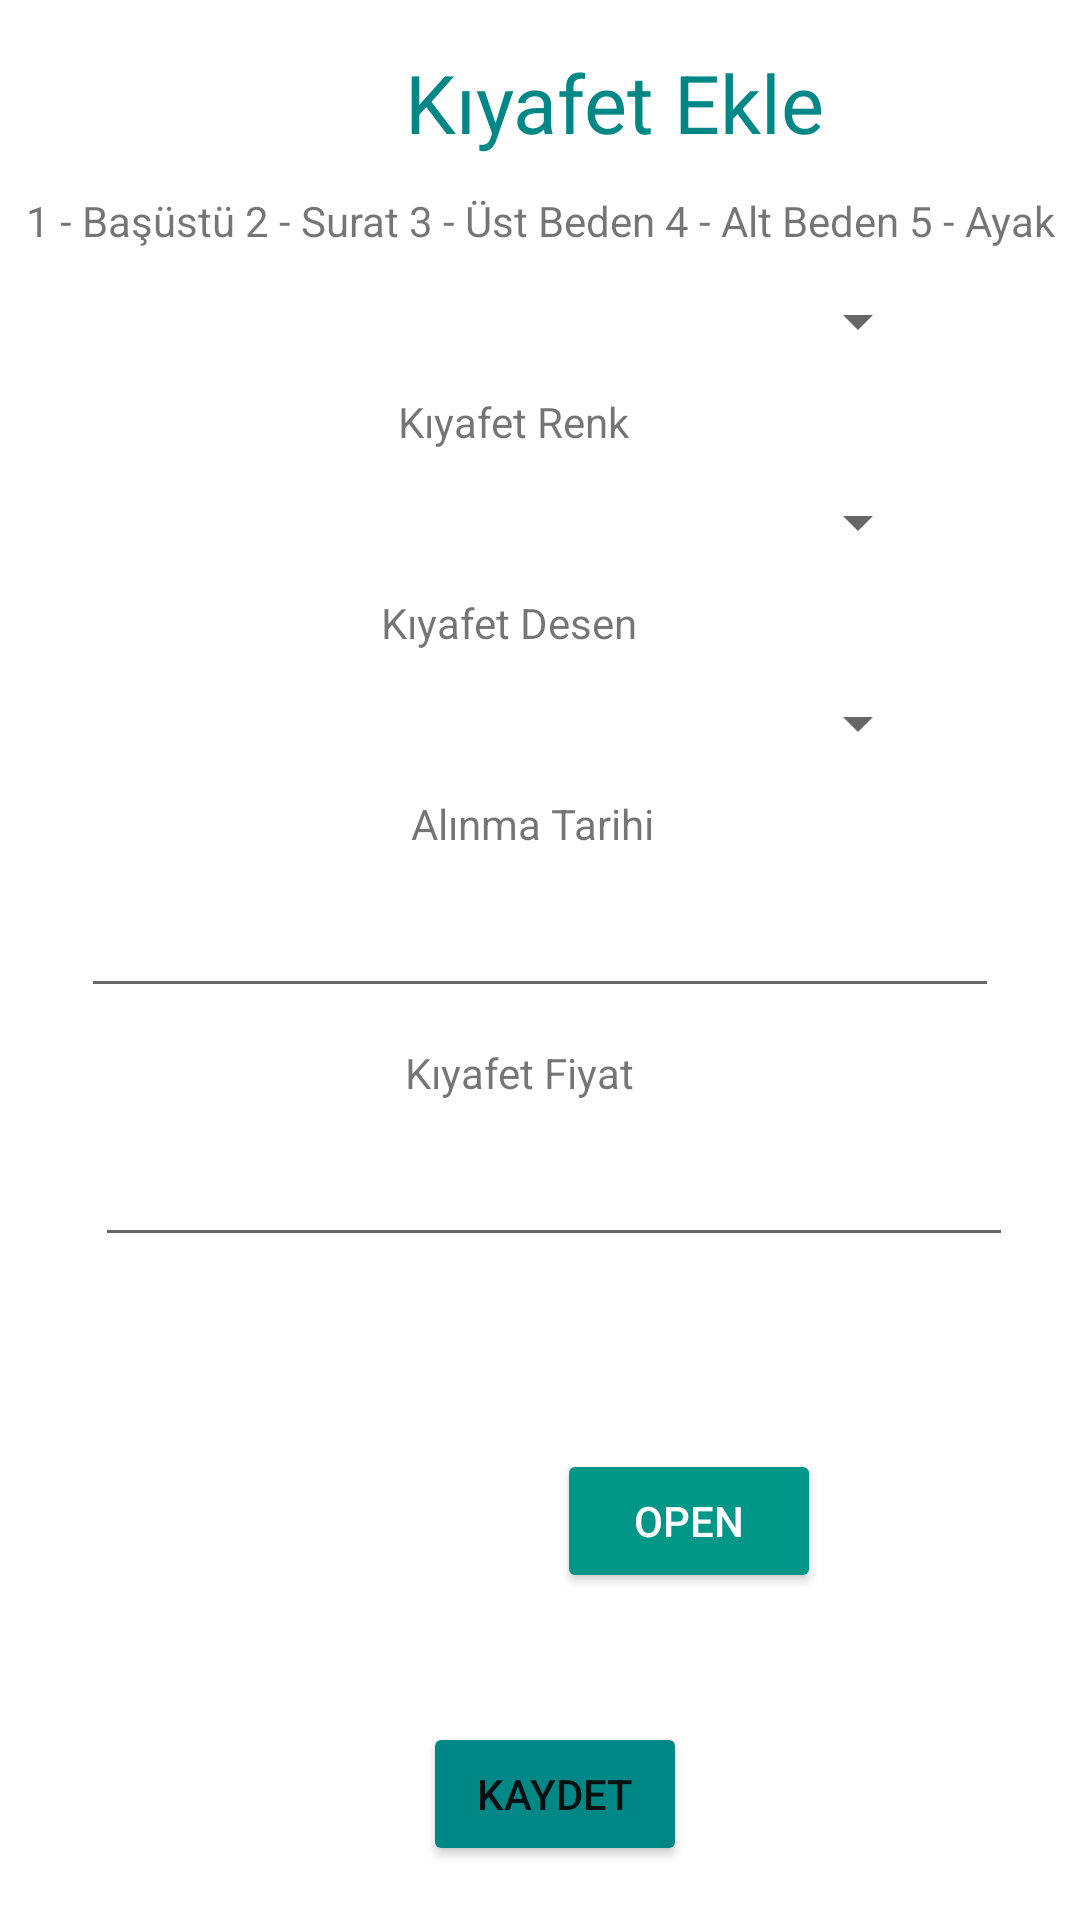

Write the Android layout XML for this screen, with the resource values it uses.
<!-- AndroidManifest.xml: application theme Theme.SanalDolap -->
<!-- res/layout/activity_kiyafet_ekle.xml -->
<?xml version="1.0" encoding="utf-8"?>
<androidx.constraintlayout.widget.ConstraintLayout xmlns:android="http://schemas.android.com/apk/res/android"
    xmlns:app="http://schemas.android.com/apk/res-auto"
    xmlns:tools="http://schemas.android.com/tools"
    android:layout_width="match_parent"
    android:layout_height="match_parent"
    tools:context=".KiyafetEkle">

    <TextView
        android:id="@+id/textView"
        android:layout_width="wrap_content"
        android:layout_height="wrap_content"
        android:layout_marginStart="135dp"
        android:layout_marginTop="16dp"
        android:layout_marginEnd="135dp"
        android:backgroundTint="#3F51B5"
        android:text="Kıyafet Ekle"
        android:textColor="@color/teal_700"
        android:textSize="27sp"
        app:layout_constraintEnd_toEndOf="parent"
        app:layout_constraintHorizontal_bias="0.0"
        app:layout_constraintStart_toStartOf="parent"
        app:layout_constraintTop_toTopOf="parent" />

    <Spinner
        android:id="@+id/sp_tur"
        android:layout_width="match_parent"
        android:layout_height="wrap_content"
        android:layout_marginStart="50dp"
        android:layout_marginTop="12dp"
        android:layout_marginEnd="50dp"
        app:layout_constraintEnd_toEndOf="parent"
        app:layout_constraintStart_toStartOf="parent"
        app:layout_constraintTop_toBottomOf="@+id/tb_tur" />

    <TextView
        android:id="@+id/tb_tur"
        android:layout_width="wrap_content"
        android:layout_height="wrap_content"
        android:layout_marginStart="168dp"
        android:layout_marginTop="12dp"
        android:layout_marginEnd="168dp"
        android:text="1 - Başüstü 2 - Surat 3 - Üst Beden 4 - Alt Beden 5 - Ayak"
        app:layout_constraintEnd_toEndOf="parent"
        app:layout_constraintStart_toStartOf="parent"
        app:layout_constraintTop_toBottomOf="@+id/textView" />

    <Spinner
        android:id="@+id/sp_renk"
        android:layout_width="match_parent"
        android:layout_height="wrap_content"
        android:layout_marginStart="50dp"
        android:layout_marginTop="12dp"
        android:layout_marginEnd="50dp"
        app:layout_constraintEnd_toEndOf="parent"
        app:layout_constraintHorizontal_bias="1.0"
        app:layout_constraintStart_toStartOf="parent"
        app:layout_constraintTop_toBottomOf="@+id/tb_renk" />

    <TextView
        android:id="@+id/tb_renk"
        android:layout_width="wrap_content"
        android:layout_height="wrap_content"
        android:layout_marginStart="168dp"
        android:layout_marginTop="12dp"
        android:layout_marginEnd="168dp"
        android:text="Kıyafet Renk"
        app:layout_constraintEnd_toEndOf="parent"
        app:layout_constraintHorizontal_bias="0.666"
        app:layout_constraintStart_toStartOf="parent"
        app:layout_constraintTop_toBottomOf="@+id/sp_tur" />

    <Spinner
        android:id="@+id/sp_desen"
        android:layout_width="match_parent"
        android:layout_height="wrap_content"
        android:layout_marginStart="50dp"
        android:layout_marginTop="12dp"
        android:layout_marginEnd="50dp"
        app:layout_constraintEnd_toEndOf="parent"
        app:layout_constraintHorizontal_bias="0.0"
        app:layout_constraintStart_toStartOf="parent"
        app:layout_constraintTop_toBottomOf="@+id/tb_desen" />

    <TextView
        android:id="@+id/tb_desen"
        android:layout_width="wrap_content"
        android:layout_height="wrap_content"
        android:layout_marginStart="168dp"
        android:layout_marginTop="12dp"
        android:layout_marginEnd="168dp"
        android:text="Kıyafet Desen"
        app:layout_constraintEnd_toEndOf="parent"
        app:layout_constraintHorizontal_bias="0.666"
        app:layout_constraintStart_toStartOf="parent"
        app:layout_constraintTop_toBottomOf="@+id/sp_renk" />

    <TextView
        android:id="@+id/tb_alinmatarihi"
        android:layout_width="wrap_content"
        android:layout_height="wrap_content"
        android:layout_marginStart="168dp"
        android:layout_marginTop="12dp"
        android:layout_marginEnd="168dp"
        android:text="Alınma Tarihi"
        app:layout_constraintEnd_toEndOf="parent"
        app:layout_constraintHorizontal_bias="0.545"
        app:layout_constraintStart_toStartOf="parent"
        app:layout_constraintTop_toBottomOf="@+id/sp_desen" />

    <EditText
        android:id="@+id/et_alinmatarihi"
        android:layout_width="306dp"
        android:layout_height="40dp"
        android:layout_marginStart="50dp"
        android:layout_marginTop="12dp"
        android:layout_marginEnd="50dp"
        android:ems="10"
        android:inputType="textPersonName"
        app:layout_constraintEnd_toEndOf="parent"
        app:layout_constraintStart_toStartOf="parent"
        app:layout_constraintTop_toBottomOf="@+id/tb_alinmatarihi" />

    <EditText
        android:id="@+id/et_fiyat"
        android:layout_width="306dp"
        android:layout_height="40dp"
        android:layout_marginStart="50dp"
        android:layout_marginTop="12dp"
        android:layout_marginEnd="50dp"
        android:ems="10"
        android:inputType="textPersonName"
        app:layout_constraintEnd_toEndOf="parent"
        app:layout_constraintHorizontal_bias="0.4"
        app:layout_constraintStart_toStartOf="parent"
        app:layout_constraintTop_toBottomOf="@+id/tb_fiyat" />

    <TextView
        android:id="@+id/tb_fiyat"
        android:layout_width="wrap_content"
        android:layout_height="wrap_content"
        android:layout_marginStart="168dp"
        android:layout_marginTop="12dp"
        android:layout_marginEnd="168dp"
        android:text="Kıyafet Fiyat"
        app:layout_constraintEnd_toEndOf="parent"
        app:layout_constraintHorizontal_bias="0.636"
        app:layout_constraintStart_toStartOf="parent"
        app:layout_constraintTop_toBottomOf="@+id/et_alinmatarihi" />

    <LinearLayout
        android:id="@+id/linearLayout"
        android:layout_width="wrap_content"
        android:layout_height="wrap_content"
        android:layout_marginStart="101dp"
        android:layout_marginTop="13dp"
        android:layout_marginEnd="102dp"
        android:gravity="center"
        android:padding="10dp"
        app:layout_constraintEnd_toEndOf="parent"
        app:layout_constraintStart_toStartOf="parent"
        app:layout_constraintTop_toBottomOf="@+id/et_fiyat">

        <ImageView
            android:id="@+id/u_photo"
            android:layout_width="100dp"
            android:layout_height="100dp"
            android:layout_marginTop="10dp"
            tools:srcCompat="@tools:sample/avatars" />

        <Button
            android:id="@+id/bt_pchoice"
            android:layout_width="wrap_content"
            android:layout_height="wrap_content"
            android:layout_marginTop="10dp"
            android:backgroundTint="#009688"
            android:text="Open"
            android:textColor="@android:color/white" />
    </LinearLayout>

    <Button
        android:id="@+id/bt_kaydet"
        android:layout_width="wrap_content"
        android:layout_height="wrap_content"
        android:layout_marginStart="164dp"
        android:layout_marginTop="12dp"
        android:layout_marginEnd="154dp"
        android:backgroundTint="@color/teal_700"
        android:text="Kaydet"
        app:layout_constraintEnd_toEndOf="parent"
        app:layout_constraintStart_toStartOf="parent"
        app:layout_constraintTop_toBottomOf="@+id/linearLayout" />
</androidx.constraintlayout.widget.ConstraintLayout>
<!-- resources referenced by this layout -->
<resources>
  <style name="Theme.SanalDolap" parent="Theme.MaterialComponents.DayNight.DarkActionBar">
          
          <item name="colorPrimary">@color/purple_500</item>
          <item name="colorPrimaryVariant">@color/purple_700</item>
          <item name="colorOnPrimary">@color/white</item>
          
          <item name="colorSecondary">@color/teal_200</item>
          <item name="colorSecondaryVariant">@color/teal_700</item>
          <item name="colorOnSecondary">@color/black</item>
          
          <item name="android:statusBarColor" tools:targetApi="l">?attr/colorPrimaryVariant</item>
          
      </style>
  <!-- not gathered from this repository: default colours our renderer supplied (Android Studio template values) -->
  <color name="purple_500">#FF6200EE</color>
  <color name="purple_700">#FF3700B3</color>
  <color name="teal_200">#FF03DAC5</color>
  <color name="teal_700">#FF018786</color>
  <color name="black">#FF000000</color>
  <color name="white">#FFFFFFFF</color>
</resources>
